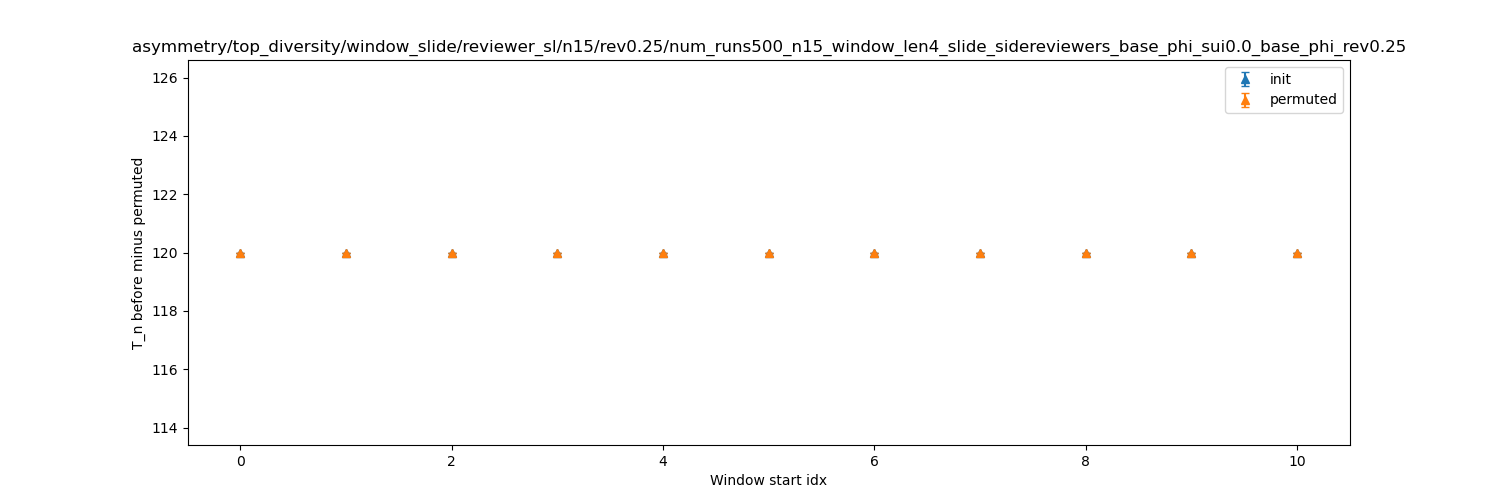

The data file committed next to this chart (first rows):
dispersion, init_mean, init_stdev, permuted_mean, permuted_stdev
0, 120, 0.0, 120, 0.0
1, 120, 0.0, 120, 0.0
2, 120, 0.0, 120, 0.0
3, 120, 0.0, 120, 0.0
4, 120, 0.0, 120, 0.0
5, 120, 0.0, 120, 0.0
6, 120, 0.0, 120, 0.0
7, 120, 0.0, 120, 0.0
8, 120, 0.0, 120, 0.0
9, 120, 0.0, 120, 0.0
10, 120, 0.0, 120, 0.0
